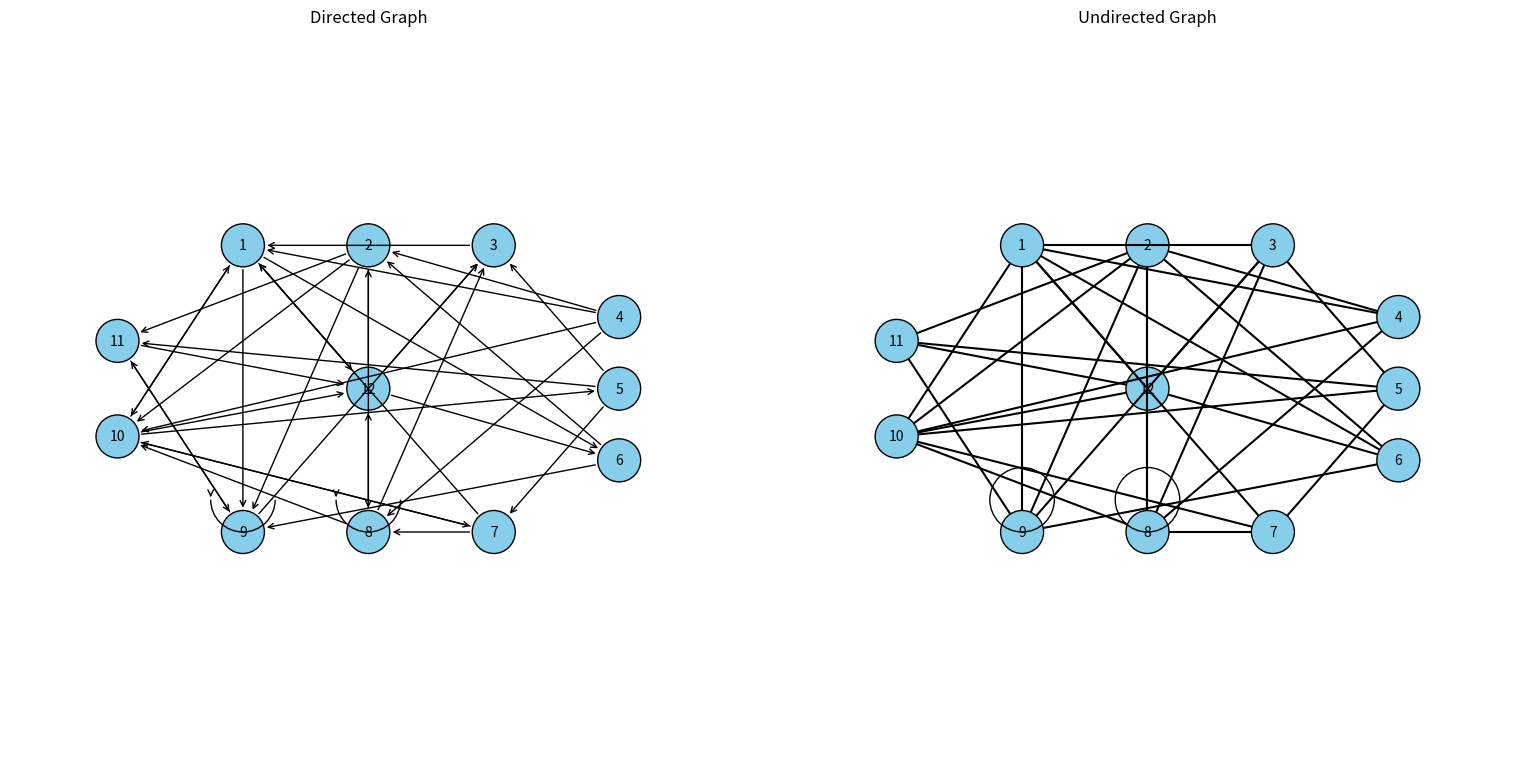

Here is the Python script that generated this plot:
import numpy as np
import matplotlib.pyplot as plt
from matplotlib.patches import Circle, FancyArrowPatch, Rectangle
from matplotlib.path import Path
import matplotlib.patches as patches
import matplotlib.collections
import random

# Set variant parameters
variant = 4229
n1, n2, n3, n4 = 4, 2, 2, 9  # Extracted from variant number 4229
n = 10 + n3  # Number of vertices = 10 + 2 = 12
k = 1.0 - n3*0.02 - n4*0.005 - 0.25  # k = 1.0 - 2*0.02 - 9*0.005 - 0.25 = 0.455

def generate_adjacency_matrix(n, variant):
    """Generate directed graph adjacency matrix according to the algorithm."""
    np.random.seed(variant)
    
    # Generate random matrix and apply threshold in one step
    T = np.random.random((n, n)) * 2.0
    A = (T * k >= 1.0).astype(int)
    
    return A

def create_undirected_matrix(A_dir):
    """Create undirected graph adjacency matrix from directed graph matrix."""
    # Use logical OR and symmetrize in one operation
    return np.logical_or(A_dir, A_dir.T).astype(int)

def calculate_vertex_positions(n, layout_type):
    """Calculate vertex positions based on layout type."""
    positions = []
    
    if layout_type == "rectangle_center":
        # Place vertices in a rectangle with one in the center
        center = (0.5, 0.5)
        positions.append(center)  # Center vertex
        
        # Place remaining n-1 vertices on rectangle
        vertices_on_rectangle = n - 1
        
        # More rectangular shape
        rect_width, rect_height = 0.7, 0.4
        
        # Calculate positions on perimeter
        top_count = vertices_on_rectangle // 4 + (1 if vertices_on_rectangle % 4 > 0 else 0)
        right_count = vertices_on_rectangle // 4 + (1 if vertices_on_rectangle % 4 > 1 else 0)
        bottom_count = vertices_on_rectangle // 4 + (1 if vertices_on_rectangle % 4 > 2 else 0)
        left_count = vertices_on_rectangle - top_count - right_count - bottom_count
        
        # Top edge
        for i in range(top_count):
            x = 0.5 - rect_width/2 + rect_width * (i + 1) / (top_count + 1)
            y = 0.5 + rect_height/2
            positions.append((x, y))
        
        # Right edge
        for i in range(right_count):
            x = 0.5 + rect_width/2
            y = 0.5 + rect_height/2 - rect_height * (i + 1) / (right_count + 1)
            positions.append((x, y))
            
        # Bottom edge
        for i in range(bottom_count):
            x = 0.5 + rect_width/2 - rect_width * (i + 1) / (bottom_count + 1)
            y = 0.5 - rect_height/2
            positions.append((x, y))
            
        # Left edge
        for i in range(left_count):
            x = 0.5 - rect_width/2
            y = 0.5 - rect_height/2 + rect_height * (i + 1) / (left_count + 1)
            positions.append((x, y))
            
    return positions

def create_arrow(start_pos, end_pos, vertex_radius):
    """Create an arrow patch between two vertices."""
    # Calculate direction vector and normalize
    dx = end_pos[0] - start_pos[0]
    dy = end_pos[1] - start_pos[1]
    length = np.sqrt(dx**2 + dy**2)
    
    if length == 0:
        return None  # We'll handle self-loops separately
    
    # Normal arrow
    dx, dy = dx/length, dy/length
    
    # Adjust start and end points to be on the edge of the vertices
    start_x = start_pos[0] + dx * vertex_radius
    start_y = start_pos[1] + dy * vertex_radius
    end_x = end_pos[0] - dx * vertex_radius
    end_y = end_pos[1] - dy * vertex_radius
    
    return FancyArrowPatch((start_x, start_y), (end_x, end_y), 
                         arrowstyle='->', mutation_scale=10, 
                         color='black', zorder=1)

def create_line(start_pos, end_pos, vertex_radius):
    """Create a line segment between two vertices."""
    # Calculate direction vector and normalize
    dx = end_pos[0] - start_pos[0]
    dy = end_pos[1] - start_pos[1]
    length = np.sqrt(dx**2 + dy**2)
    
    if length == 0:
        return None  # We'll handle self-loops separately
    
    # Normal line
    dx, dy = dx/length, dy/length
    
    # Adjust start and end points to be on the edge of the vertices
    start_x = start_pos[0] + dx * vertex_radius
    start_y = start_pos[1] + dy * vertex_radius
    end_x = end_pos[0] - dx * vertex_radius
    end_y = end_pos[1] - dy * vertex_radius
    
    return [(start_x, start_y), (end_x, end_y)]

def draw_graph(ax, A, positions, directed=True):
    """Draw a graph based on adjacency matrix and vertex positions."""
    n = len(A)
    vertex_radius = 0.03
    vertex_color = 'skyblue'
    vertex_border = 'black'
    
    # Create collections for batch rendering
    circles = []
    for i, pos in enumerate(positions):
        circles.append(Circle(pos, radius=vertex_radius, facecolor=vertex_color, 
                            edgecolor=vertex_border, zorder=2))
        
        # Set vertex numbers
        vertex_number = 12 if i == 0 else i
        ax.text(pos[0], pos[1], str(vertex_number), horizontalalignment='center', 
               verticalalignment='center', zorder=3)
    
    # Add all circles at once
    ax.add_collection(matplotlib.collections.PatchCollection(circles, match_original=True))
    
    # Handle self-loops separately
    for i in range(n):
        if A[i][i] == 1:
            center_x, center_y = positions[i]
            radius = vertex_radius * 1.5
            
            if directed:
                # Self-loop for directed graph
                arc = patches.Arc((center_x, center_y + radius), radius*2, radius*2, 
                                theta1=180, theta2=360, linewidth=1.0, fill=False, zorder=1)
                ax.add_patch(arc)
                
                # Add arrowhead
                arrow_x = center_x + radius * np.cos(np.pi)
                arrow_y = center_y + radius + radius * np.sin(np.pi)
                arrow = FancyArrowPatch((arrow_x, arrow_y + 0.01), (arrow_x, arrow_y), 
                                      arrowstyle='->', mutation_scale=10, color='black', zorder=1)
                ax.add_patch(arrow)
            else:
                # Self-loop for undirected graph
                circle = Circle((center_x, center_y + radius), radius, fill=False, 
                              edgecolor='black', zorder=1)
                ax.add_patch(circle)
    
    # Draw edges (excluding self-loops which are already drawn)
    if directed:
        arrows = []
        for i in range(n):
            for j in range(n):
                if A[i][j] == 1 and i != j:  # Skip self-loops
                    arrow = create_arrow(positions[i], positions[j], vertex_radius)
                    if arrow:
                        arrows.append(arrow)
        
        # Add all arrows at once
        for arrow in arrows:
            ax.add_patch(arrow)
    else:
        lines = []
        for i in range(n):
            for j in range(i+1, n):  # Only process upper triangle
                if A[i][j] == 1 and i != j:  # Skip self-loops
                    line = create_line(positions[i], positions[j], vertex_radius)
                    if line:
                        lines.append(line)
        
        # Add all lines at once
        if lines:
            ax.add_collection(matplotlib.collections.LineCollection(lines, colors='black', zorder=1))

def print_matrix(matrix, title):
    """Print a matrix in a nice format."""
    print(f"\n{title}:")
    for row in matrix:
        print(" ".join(str(val) for val in row))

def main():
    # Generate directed graph adjacency matrix
    A_dir = generate_adjacency_matrix(n, variant)
    print_matrix(A_dir, "Directed Graph Adjacency Matrix")
    
    # Generate undirected graph adjacency matrix from directed
    A_undir = create_undirected_matrix(A_dir)
    print_matrix(A_undir, "Undirected Graph Adjacency Matrix")
    
    # Calculate vertex positions
    positions = calculate_vertex_positions(n, "rectangle_center")
    
    # Create figure with two subplots
    fig, (ax1, ax2) = plt.subplots(1, 2, figsize=(16, 8))
    
    # Add margin around the plots
    plt.subplots_adjust(left=0.05, right=0.95, top=0.95, bottom=0.05)
    
    # Draw directed graph
    ax1.set_title("Directed Graph")
    ax1.set_xlim(0, 1)
    ax1.set_ylim(0, 1)
    ax1.set_aspect('equal')
    ax1.axis('off')
    draw_graph(ax1, A_dir, positions, directed=True)
    
    # Draw undirected graph
    ax2.set_title("Undirected Graph")
    ax2.set_xlim(0, 1)
    ax2.set_ylim(0, 1)
    ax2.set_aspect('equal')
    ax2.axis('off')
    draw_graph(ax2, A_undir, positions, directed=False)
    
    # Use tight_layout with padding
    plt.tight_layout(pad=3.0)
    
    # Save figure with high quality
    plt.savefig('graph_visualization.png', dpi=300, bbox_inches='tight')
    plt.show()
    
    print("Graph visualization completed successfully!")

if __name__ == "__main__":
    main()